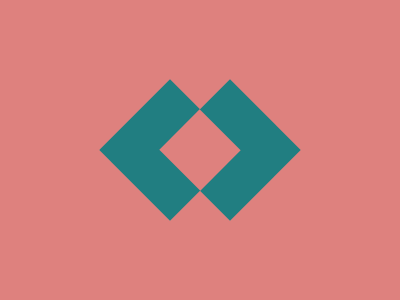

Here is a drawing made with CSS. Write the source that renders it.

<!DOCTYPE html>
<html lang="en">
<head>
  <meta charset="UTF-8">
  <meta name="viewport" content="width=device-width, initial-scale=1.0">
  <title>Box Animation</title>
  <style>
    body {
      margin: 0;
      background: #DE817E;
    }
    div {
      position: absolute;
      width: 100px;
      height: 100px;
      background: #217E81;
      transform: translate(0,-50%) rotate(45deg);
    }
    .b1 {
      top: 50%;
      left: 45%;
    }
    .b2 {
      top: 50%;
      right: 45%;
    }
    .b3 {
      top: 50%;
      left: 50%;
      transform: translate(-50%, -50%) rotate(45deg);
      width: 58px;
      height: 57px;
      background: #DE817E;
    }
  </style>
</head>
<body>
  <div class="b1"></div>
  <div class="b2"></div>
  <div class="b3"></div>
</body>
</html>
